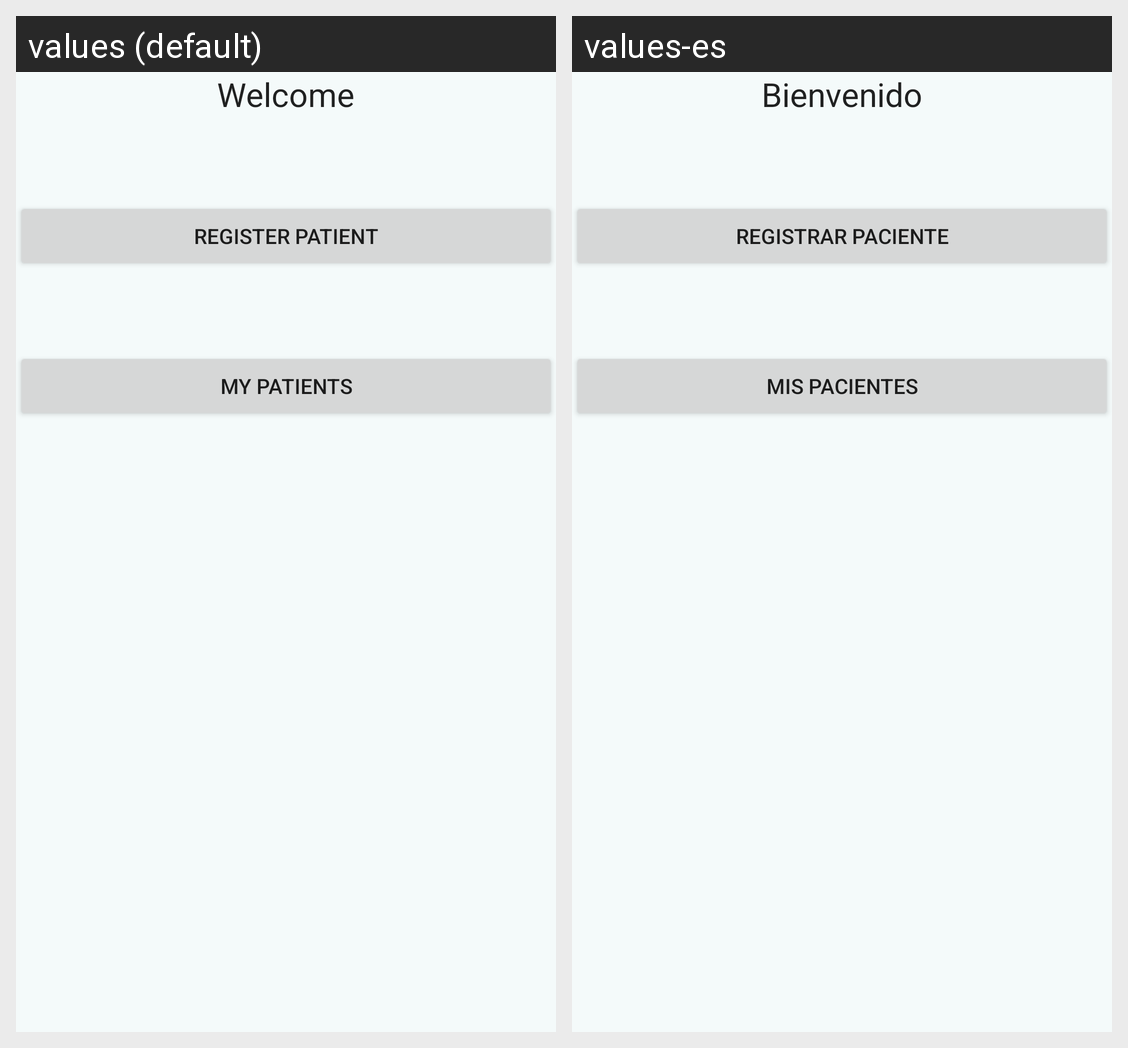

The Android screen above is rendered under two locales of the same app. Produce the string resources it draws, with the default and per-locale values.
Android screen res/layout/activity_inicio.xml rendered under 2 locales, left to right: values (default), values-es. Device: Nexus 5 (rendered at 1080×1920; each locale shown at half size, 540×960, under a caption strip naming it); theme AppTheme2.
Strings drawn on this screen, with the default value and each locale's value (text and hints the layout hard-codes, and strings that could not be matched under every locale, appear in the picture but are not listed):

bienvenido
  values: Welcome
  values-es: Bienvenido

registrar_paciente
  values: Register Patient
  values-es: Registrar Paciente

mis_pacientes
  values: My Patients
  values-es: Mis Pacientes
